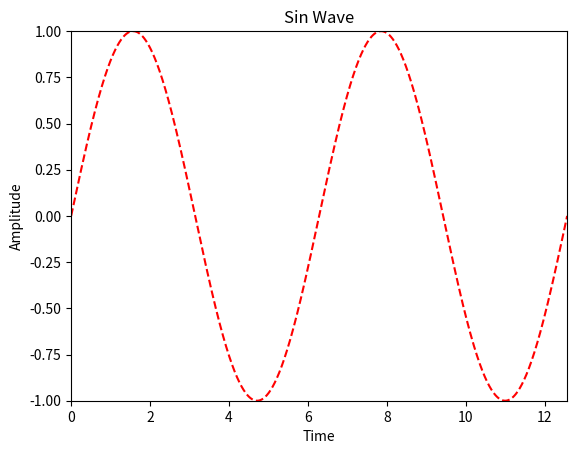

Reproduce this figure in Python.
import matplotlib.pyplot as plt
import numpy as np
import math


def sinWave():
    x = np.linspace(0, 4 * math.pi, 1000)
    plt.plot(x, np.sin(x), 'r--')
    plt.axis([0, 4*math.pi, -1, 1])
    plt.xlabel('Time')
    plt.ylabel('Amplitude')
    plt.title('Sin Wave')
    plt.show()


if __name__ == "__main__":
    sinWave()